Run: headless pygame with SDL's dummy video driver; simulated clock (each Clock.tick advances the game by its frame time, no real sleeping); random seed 0; keys injected as events and as key.get_pressed() state; no mouse input.
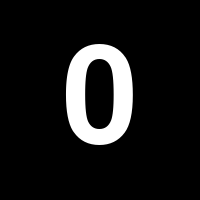
Frame 1 of 4 · flips 1–60 · no input
Frame 2 of 4 · flips 61–180 · tapped SPACE, RETURN · held RIGHT (→), D · screen unchanged from frame 1, image omitted
Frame 3 of 4 · flips 181–300 · held DOWN (↓), S · screen unchanged from frame 2, image omitted
Frame 4 of 4 · flips 301–420 · held LEFT (←), A, UP (↑), W · screen unchanged from frame 3, image omitted

The pygame program that drew these frames:

import pygame

if __name__ == '__main__':
    pygame.init()
    pygame.display.set_caption('Решение')
    size = width, height = 200, 200
    screen = pygame.display.set_mode(size)
    screen.fill((0, 0, 0))
    n = 0
    font = pygame.font.Font(None, 200)
    running = True
    while running:
        event = pygame.event.wait()
        if event.type == pygame.QUIT:
            running = False
        if event.type == pygame.VIDEOEXPOSE:
            n += 1
        text = font.render(f"{n}", True, pygame.Color('#ffffff'))
        screen.blit(text, (width // 2 - text.get_width() // 2, height // 2 - text.get_height() // 2))
        pygame.display.flip()
        screen.fill((0, 0, 0))
    pygame.quit()
